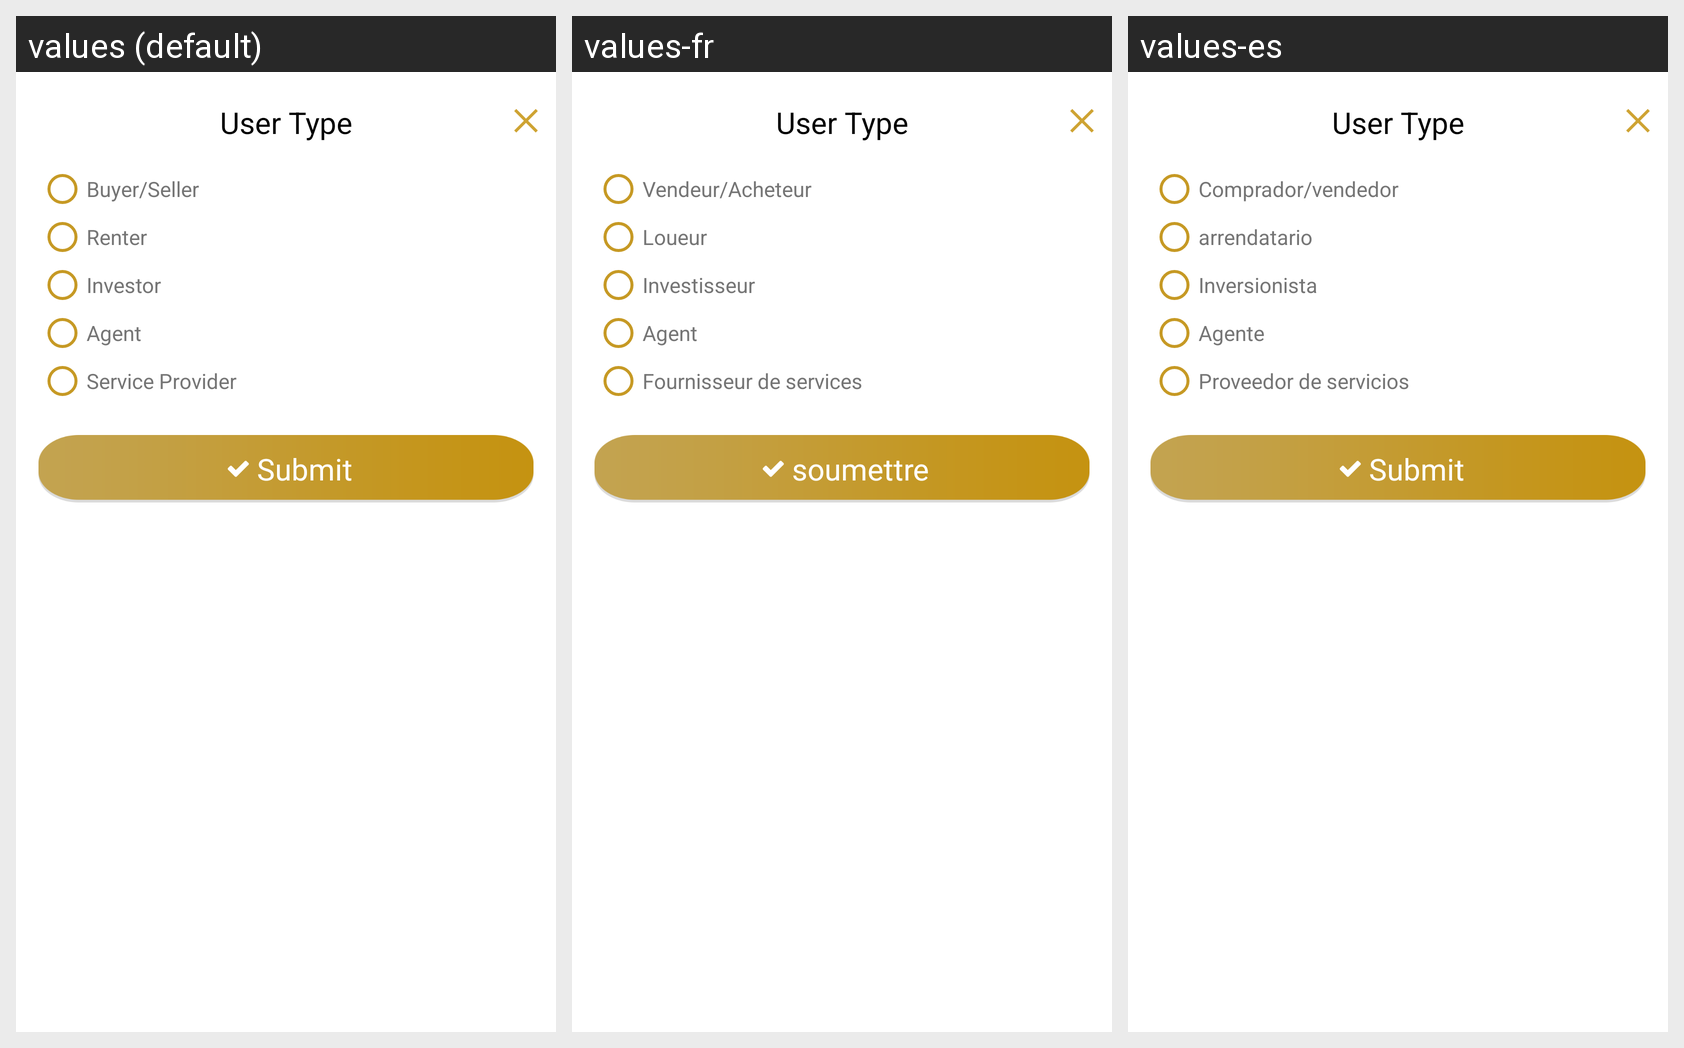

For this localized Android screen grid, give each drawn string resource with its value in every locale shown.
Android screen res/layout/dialog_user_type.xml rendered under 3 locales, left to right: values (default), values-fr, values-es. Device: Nexus 5 (rendered at 1080×1920; each locale shown at half size, 540×960, under a caption strip naming it); theme AppTheme.
Strings drawn on this screen, with the default value and each locale's value (text and hints the layout hard-codes, and strings that could not be matched under every locale, appear in the picture but are not listed):

buyer_seller
  values: Buyer/Seller
  values-fr: Vendeur/Acheteur
  values-es: Comprador/vendedor

renter
  values: Renter
  values-fr: Loueur
  values-es: arrendatario

investor
  values: Investor
  values-fr: Investisseur
  values-es: Inversionista

agent
  values: Agent
  values-fr: Agent
  values-es: Agente

servide_provider
  values: Service Provider
  values-fr: Fournisseur de services
  values-es: Proveedor de servicios

submit
  values: Submit
  values-fr: soumettre
  values-es: Submit
